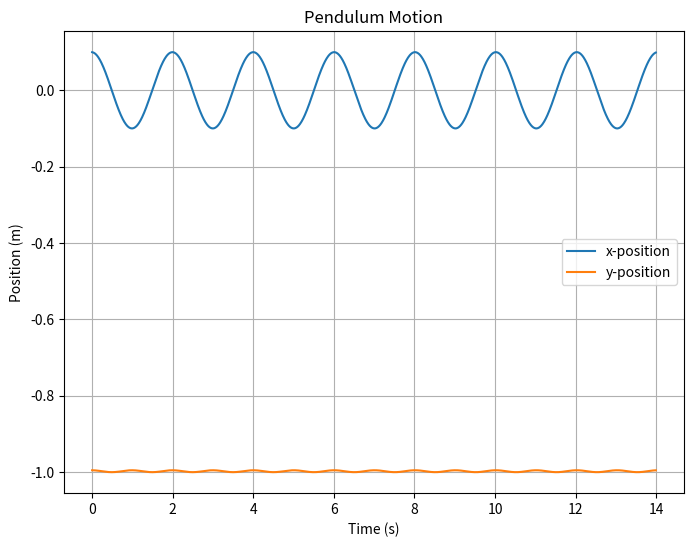

Python code for this plot:
import numpy as np
import matplotlib.pyplot as plt

def simple_pendulum(length, mass, gravity, dt, total_time):
    # Initial conditions
    theta = 0.1  # Initial angle (radians)
    omega = 0.0  # Initial angular velocity

    # Lists to store results
    time_values = np.arange(0, total_time, dt)
    theta_values = []
    omega_values = []

    # Euler's method for numerical integration
    for t in time_values:
        alpha = -gravity / length * np.sin(theta)
        omega += alpha * dt
        theta += omega * dt

        theta_values.append(theta)
        omega_values.append(omega)

    return time_values, theta_values, omega_values

def plot_pendulum_motion(time, theta, omega):
    # Convert theta to x and y positions
    length = 1.0  # You can change the length of the string here
    x = length * np.sin(theta)
    y = -length * np.cos(theta)

    # Plot the motion
    plt.figure(figsize=(8, 6))
    plt.plot(time, x, label='x-position')
    plt.plot(time, y, label='y-position')
    plt.xlabel('Time (s)')
    plt.ylabel('Position (m)')
    plt.title('Pendulum Motion')
    plt.legend()
    plt.grid(True)
    plt.show()

# Parameters
string_length = 1.0
pendulum_mass = 0.1
gravity_constant = 9.81
time_step = 0.01
total_simulation_time = 14

# Run simulation
time, theta, omega = simple_pendulum(string_length, pendulum_mass, gravity_constant, time_step, total_simulation_time)

# Plot results
plot_pendulum_motion(time, theta, omega)
